4-way image classification set "datasets_split" from GitHub (Tanishq2838/OdTect); label vocabulary: normal, oral cancer, benign lesions, lichen planus.

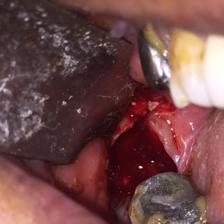
Label: benign lesions

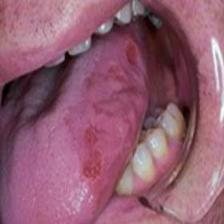
Label: oral cancer

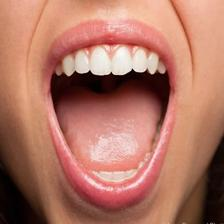
Label: normal

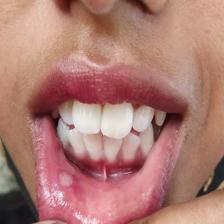
Label: benign lesions

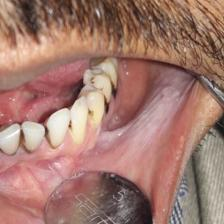
Label: oral cancer

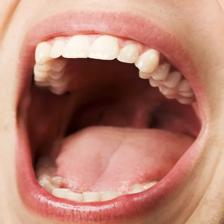
Label: normal
